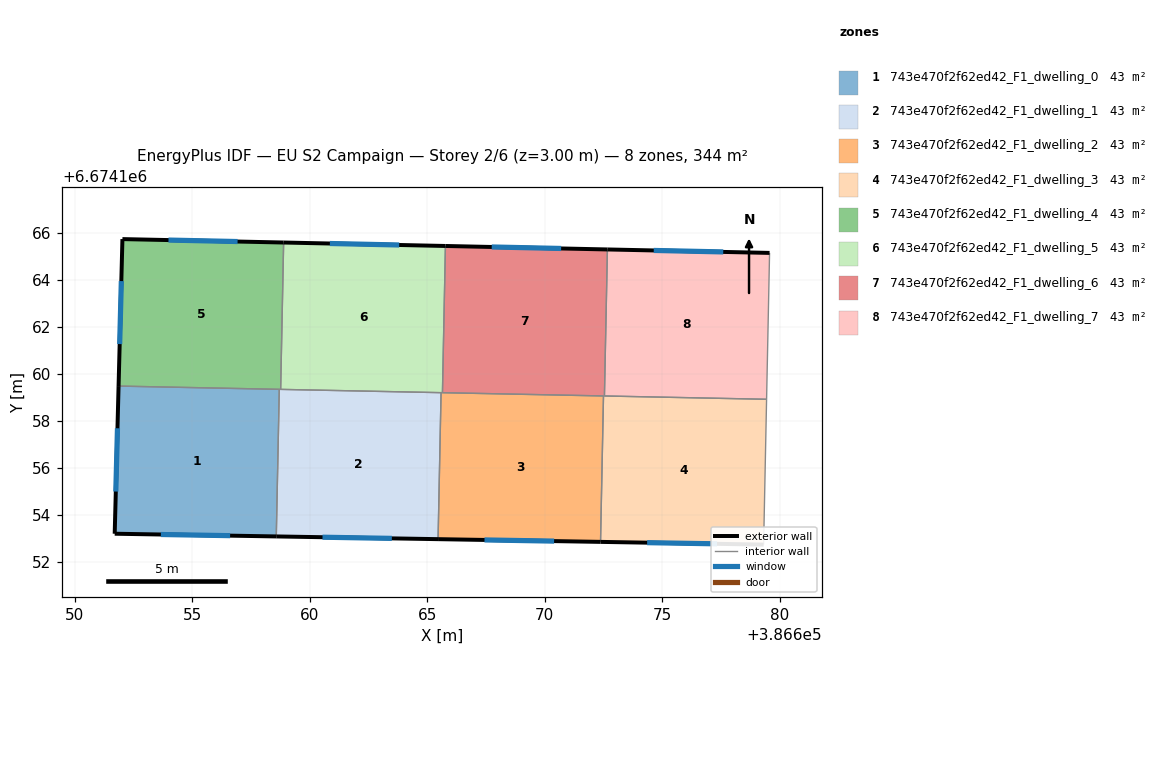
=== STOREY PLAN SPEC (per zone: floor XY polygon, exterior-wall plan segments, windows/doors) ===
zone 1: 743e470f2f62ed42_F1_dwelling_0  (43.0 m²)
  floor: (386658.70, 6674159.35) (386658.58, 6674153.09) (386651.70, 6674153.21) (386651.87, 6674159.49)
  exterior wall: (386651.70, 6674153.21) – (386658.58, 6674153.09)  [6.9 m]
    window: (386653.67, 6674153.18) – (386656.61, 6674153.13)  [3.8 m²]
  exterior wall: (386651.87, 6674159.49) – (386651.70, 6674153.21)  [6.3 m]
    window: (386651.82, 6674157.70) – (386651.75, 6674155.00)  [3.5 m²]
  interior walls: 2
zone 2: 743e470f2f62ed42_F1_dwelling_1  (43.0 m²)
  floor: (386665.59, 6674159.21) (386665.46, 6674152.98) (386658.58, 6674153.09) (386658.70, 6674159.35)
  exterior wall: (386658.58, 6674153.09) – (386665.46, 6674152.98)  [6.9 m]
    window: (386660.54, 6674153.06) – (386663.49, 6674153.01)  [3.8 m²]
  interior walls: 4
zone 3: 743e470f2f62ed42_F1_dwelling_2  (43.0 m²)
  floor: (386672.50, 6674159.07) (386672.37, 6674152.86) (386665.46, 6674152.98) (386665.59, 6674159.21)
  exterior wall: (386665.46, 6674152.98) – (386672.37, 6674152.86)  [6.9 m]
    window: (386667.43, 6674152.95) – (386670.40, 6674152.90)  [3.8 m²]
  interior walls: 4
zone 4: 743e470f2f62ed42_F1_dwelling_3  (43.0 m²)
  floor: (386679.44, 6674158.93) (386679.31, 6674152.75) (386672.37, 6674152.86) (386672.50, 6674159.07)
  exterior wall: (386672.37, 6674152.86) – (386679.31, 6674152.75)  [6.9 m]
    window: (386674.35, 6674152.83) – (386677.33, 6674152.78)  [3.8 m²]
  interior walls: 4
zone 5: 743e470f2f62ed42_F1_dwelling_4  (43.0 m²)
  floor: (386658.89, 6674165.60) (386658.76, 6674159.35) (386651.87, 6674159.49) (386652.03, 6674165.75)
  exterior wall: (386652.03, 6674165.75) – (386651.87, 6674159.49)  [6.3 m]
    window: (386651.98, 6674163.96) – (386651.91, 6674161.28)  [3.4 m²]
  exterior wall: (386658.89, 6674165.60) – (386652.03, 6674165.75)  [6.9 m]
    window: (386656.93, 6674165.64) – (386653.99, 6674165.70)  [3.8 m²]
  interior walls: 3
zone 6: 743e470f2f62ed42_F1_dwelling_5  (43.0 m²)
  floor: (386665.77, 6674165.45) (386665.65, 6674159.21) (386658.76, 6674159.35) (386658.89, 6674165.60)
  exterior wall: (386665.77, 6674165.45) – (386658.89, 6674165.60)  [6.9 m]
    window: (386663.81, 6674165.50) – (386660.86, 6674165.56)  [3.8 m²]
  interior walls: 4
zone 7: 743e470f2f62ed42_F1_dwelling_6  (43.0 m²)
  floor: (386672.66, 6674165.30) (386672.54, 6674159.07) (386665.65, 6674159.21) (386665.77, 6674165.45)
  exterior wall: (386672.66, 6674165.30) – (386665.77, 6674165.45)  [6.9 m]
    window: (386670.70, 6674165.35) – (386667.74, 6674165.41)  [3.8 m²]
  interior walls: 4
zone 8: 743e470f2f62ed42_F1_dwelling_7  (43.0 m²)
  floor: (386679.56, 6674165.16) (386679.44, 6674158.93) (386672.54, 6674159.07) (386672.66, 6674165.30)
  exterior wall: (386679.56, 6674165.16) – (386672.66, 6674165.30)  [6.9 m]
    window: (386677.59, 6674165.20) – (386674.64, 6674165.26)  [3.8 m²]
  interior walls: 3

=== DERIVED (storey summary) ===
Building: EU S2 Campaign
Storey: 2 of 6  (floor level z = 3.00 m)
Storey gross floor area: 344.1 m²
Zones on this storey: 8
  - 743e470f2f62ed42_F1_dwelling_0: floor 43.0 m²; exterior wall 13.2 m (39.5 m²); 2 window(s) 7.3 m²; WWR 18.4%
  - 743e470f2f62ed42_F1_dwelling_1: floor 43.0 m²; exterior wall 6.9 m (20.7 m²); 1 window(s) 3.8 m²; WWR 18.4%
  - 743e470f2f62ed42_F1_dwelling_2: floor 43.0 m²; exterior wall 6.9 m (20.7 m²); 1 window(s) 3.8 m²; WWR 18.4%
  - 743e470f2f62ed42_F1_dwelling_3: floor 43.0 m²; exterior wall 6.9 m (20.8 m²); 1 window(s) 3.8 m²; WWR 18.4%
  - 743e470f2f62ed42_F1_dwelling_4: floor 43.0 m²; exterior wall 13.1 m (39.4 m²); 2 window(s) 7.2 m²; WWR 18.4%
  - 743e470f2f62ed42_F1_dwelling_5: floor 43.0 m²; exterior wall 6.9 m (20.7 m²); 1 window(s) 3.8 m²; WWR 18.4%
  - 743e470f2f62ed42_F1_dwelling_6: floor 43.0 m²; exterior wall 6.9 m (20.7 m²); 1 window(s) 3.8 m²; WWR 18.4%
  - 743e470f2f62ed42_F1_dwelling_7: floor 43.0 m²; exterior wall 6.9 m (20.7 m²); 1 window(s) 3.8 m²; WWR 18.4%
Zone adjacency (shared interzone walls):
  - 743e470f2f62ed42_F1_dwelling_0 ↔ 743e470f2f62ed42_F1_dwelling_1
  - 743e470f2f62ed42_F1_dwelling_0 ↔ 743e470f2f62ed42_F1_dwelling_4
  - 743e470f2f62ed42_F1_dwelling_1 ↔ 743e470f2f62ed42_F1_dwelling_2
  - 743e470f2f62ed42_F1_dwelling_1 ↔ 743e470f2f62ed42_F1_dwelling_4
  - 743e470f2f62ed42_F1_dwelling_1 ↔ 743e470f2f62ed42_F1_dwelling_5
  - 743e470f2f62ed42_F1_dwelling_2 ↔ 743e470f2f62ed42_F1_dwelling_3
  - 743e470f2f62ed42_F1_dwelling_2 ↔ 743e470f2f62ed42_F1_dwelling_5
  - 743e470f2f62ed42_F1_dwelling_2 ↔ 743e470f2f62ed42_F1_dwelling_6
  - 743e470f2f62ed42_F1_dwelling_3 ↔ 743e470f2f62ed42_F1_dwelling_6
  - 743e470f2f62ed42_F1_dwelling_3 ↔ 743e470f2f62ed42_F1_dwelling_7
  - 743e470f2f62ed42_F1_dwelling_4 ↔ 743e470f2f62ed42_F1_dwelling_5
  - 743e470f2f62ed42_F1_dwelling_5 ↔ 743e470f2f62ed42_F1_dwelling_6
  - 743e470f2f62ed42_F1_dwelling_6 ↔ 743e470f2f62ed42_F1_dwelling_7